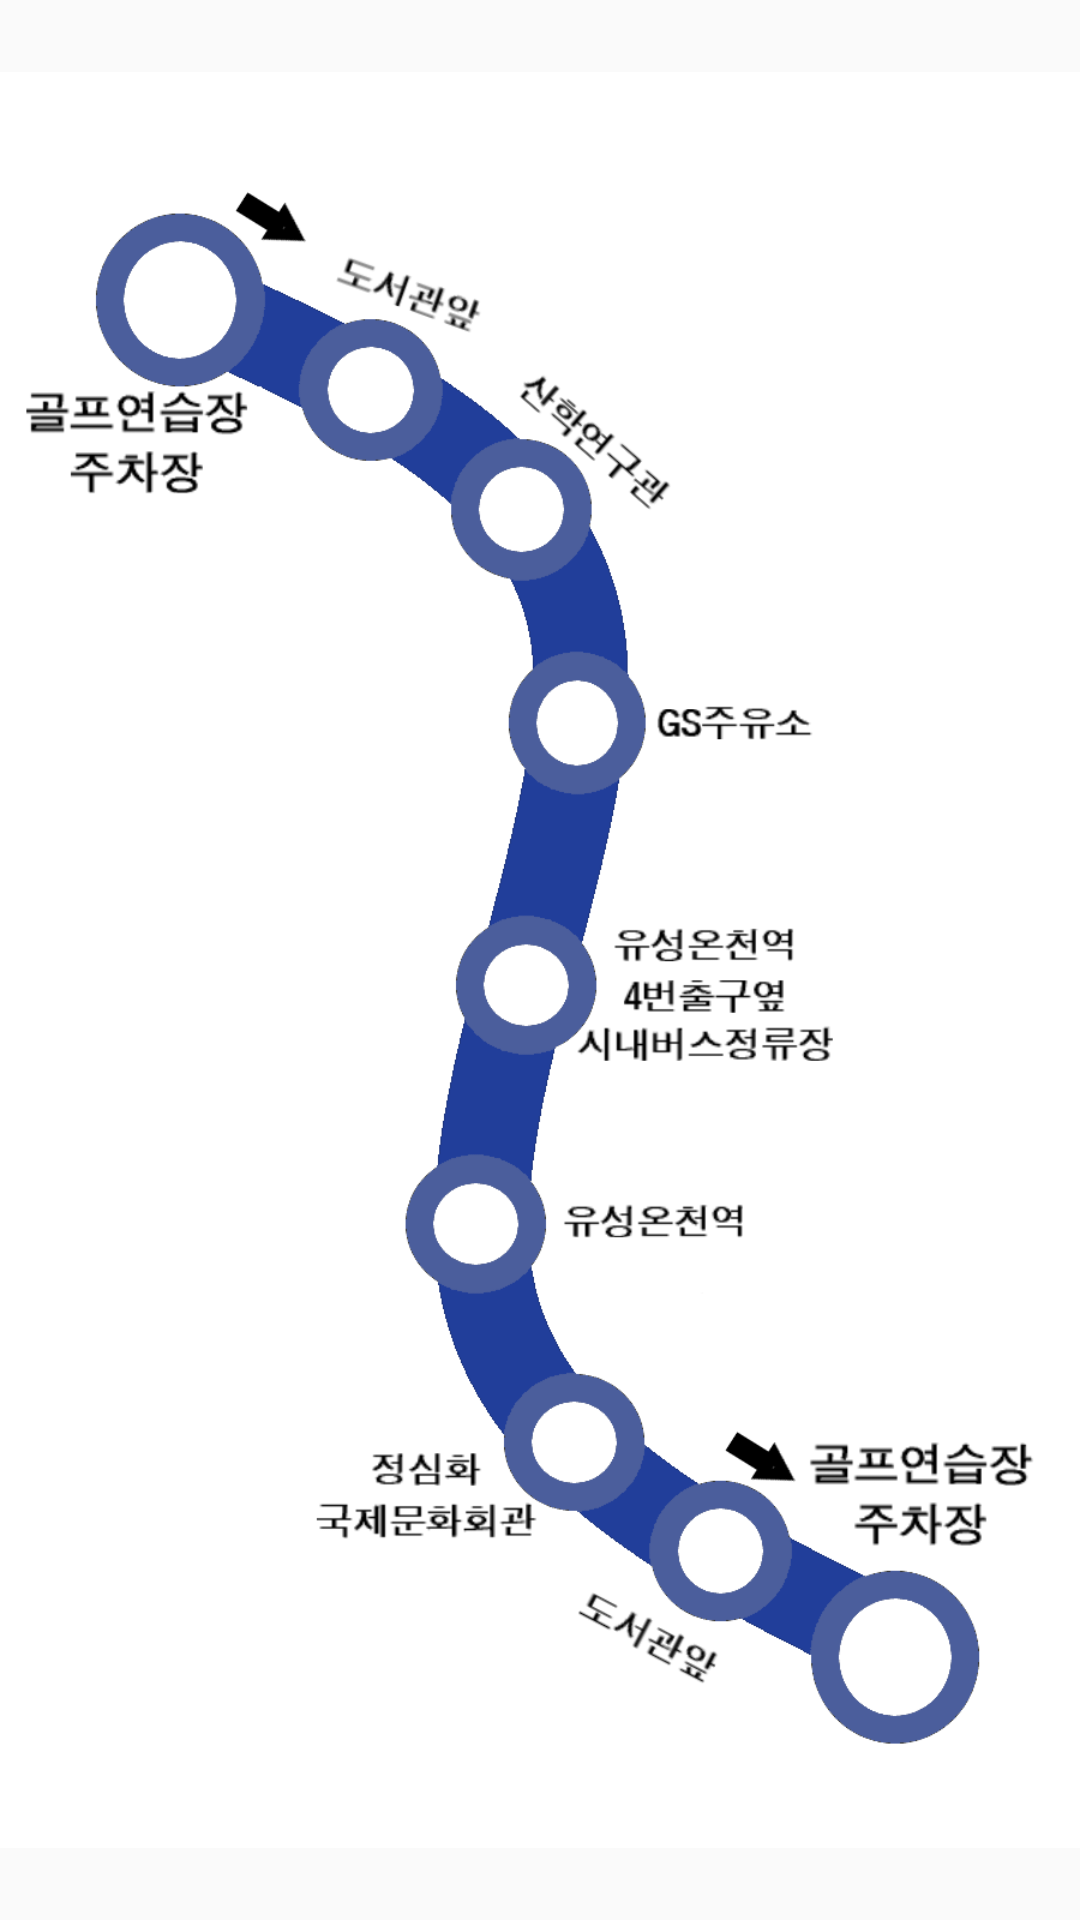

Here is an Android app screen rendered from its layout file. Give the layout XML and the strings, colors and styles it references.
<!-- AndroidManifest.xml: application theme AppTheme -->
<!-- res/layout/activity_c.xml -->
<?xml version="1.0" encoding="utf-8"?>
<LinearLayout
    xmlns:android="http://schemas.android.com/apk/res/android"
    android:layout_width="match_parent"
    android:layout_height="match_parent">
    <ImageView
        android:layout_width="match_parent"
        android:layout_height="match_parent"
        android:src="@drawable/cnu_croute"
        android:id="@+id/imageView3" />
</LinearLayout>
<!-- resources referenced by this layout -->
<resources>
  <!-- drawable cnu_croute: png bitmap (drawable, 109446 bytes) -->
  <style name="AppTheme" parent="Theme.AppCompat.Light.DarkActionBar">
          
          <item name="colorPrimary">@color/colorPrimary</item>
          <item name="colorPrimaryDark">@color/colorPrimaryDark</item>
          <item name="colorAccent">@color/colorAccent</item>
          <item name="windowNoTitle">true</item> //위의 상단바 지우기
      </style>
  <!-- not gathered from this repository: default colours our renderer supplied (Android Studio template values) -->
  <color name="colorPrimary">#FF6200EE</color>
  <color name="colorPrimaryDark">#FF3700B3</color>
  <color name="colorAccent">#FF03DAC5</color>
</resources>
